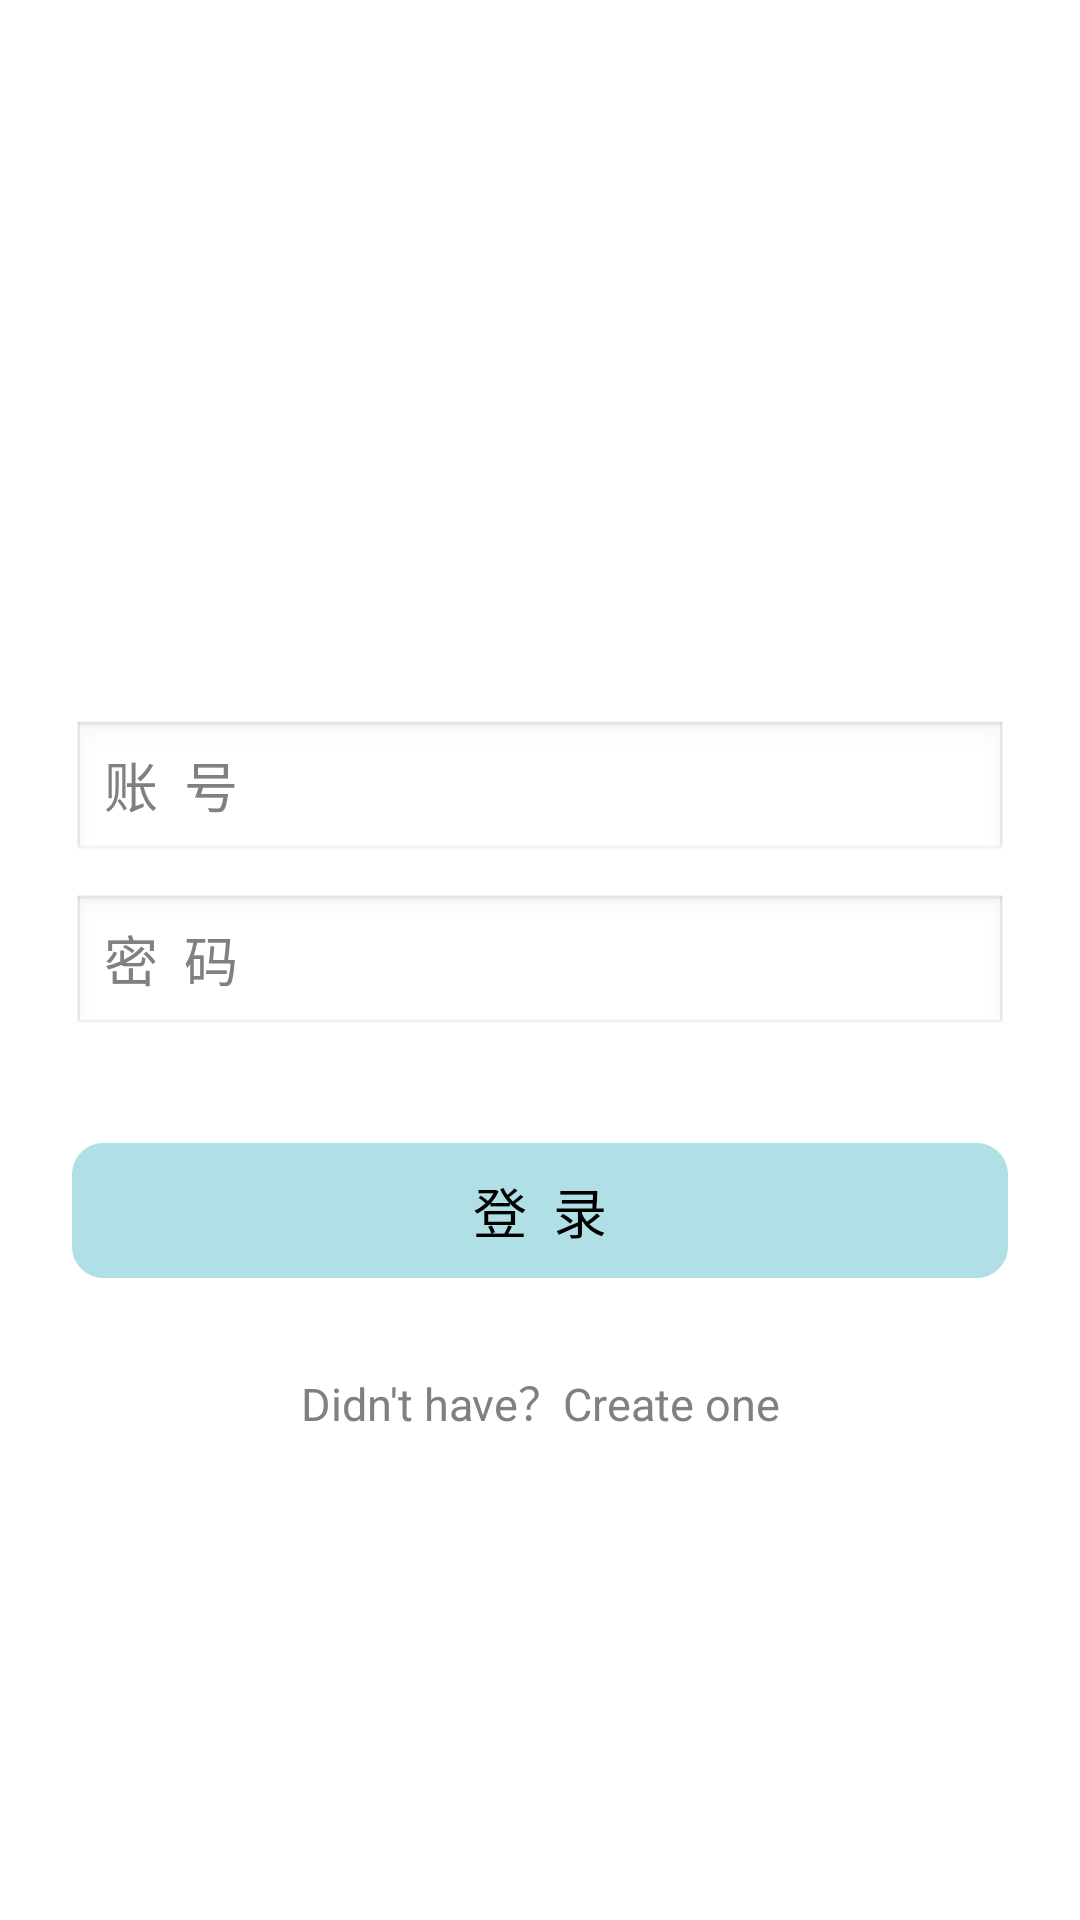

Here is an Android app screen rendered from its layout file. Give the layout XML and the strings, colors and styles it references.
<!-- AndroidManifest.xml: application theme AppNotitleBarTheme -->
<!-- res/layout/login.xml -->
<?xml version="1.0" encoding="utf-8"?>

<ScrollView xmlns:android="http://schemas.android.com/apk/res/android"
    android:layout_width="fill_parent"
    android:layout_height="fill_parent"
    android:background="#ffffff"
    android:fitsSystemWindows="true">

    <LinearLayout
        android:layout_width="match_parent"
        android:layout_height="wrap_content"
        android:orientation="vertical"
        android:paddingLeft="24dp"
        android:paddingRight="24dp"
        android:paddingTop="15dp"
        android:focusable="true"
        android:focusableInTouchMode="true">

        <ImageView
            android:layout_width="250dp"
            android:layout_height="150dp"
            android:layout_gravity="center_horizontal"
            android:layout_marginBottom="15dp"
            android:layout_marginTop="35dp"
            android:layout_weight="0.09"
            android:scaleType="centerCrop"
            android:src="@drawable/login" />

        <EditText
            android:id="@+id/input_account"
            android:layout_width="match_parent"
            android:layout_height="wrap_content"
            android:layout_marginTop="25dp"
            android:hint="账&#x0009;&#x0009;号"
            android:inputType="textEmailAddress" />

        <EditText
            android:id="@+id/input_password"
            android:layout_width="match_parent"
            android:layout_height="wrap_content"
            android:hint="密&#x0009;&#x0009;码"
            android:layout_marginTop="10dp"
            android:inputType="textPassword" />
        <Button
            android:id="@+id/btn_login"
            android:layout_width="fill_parent"
            android:layout_height="45dp"
            android:layout_marginBottom="5dp"
            android:layout_marginTop="35dp"
            android:gravity="center"
            android:textSize="18sp"
            android:textColor="@color/black"
            android:background="@drawable/login_shape_conerconer"
            android:text="登&#x0009;&#x0009;录" />

        <Button
            android:id="@+id/link_signup"
            android:layout_width="fill_parent"
            android:layout_height="40dp"
            android:layout_marginTop="25dp"
            android:gravity="center_horizontal"
            android:background="#00000000"
            android:text="Didn't have？Create one"
            android:textColor="@color/gray"
            android:textSize="15sp" />
   
    </LinearLayout>

</ScrollView>
<!-- resources referenced by this layout -->
<resources>
  <color name="black">#000000</color>
  <color name="gray">#808080</color>
  <!-- drawable login_shape_conerconer (drawable) -->
  <?xml version="1.0" encoding="utf-8"?>
  
  <layer-list xmlns:android="http://schemas.android.com/apk/res/android">
      <item>
          <shape>
              <solid android:color="#B0E0E6" />
              <corners android:topLeftRadius="10dp" android:topRightRadius="10dp"
                  android:bottomRightRadius="10dp" android:bottomLeftRadius="10dp" />
              <stroke android:width="1dp" android:color="#B0E0E6" />
          </shape>
      </item>
      <item android:top="1dp" android:left="1dp" android:right="1dp">
          <shape>
              <solid android:color="#B0E0E6" />
              <corners android:topLeftRadius="10dp" android:topRightRadius="10dp"
                  android:bottomRightRadius="10dp" android:bottomLeftRadius="10dp" />
              <stroke android:width="1dp" android:color="#B0E0E6" />
          </shape>
      </item>
  </layer-list>
  <style name="AppNotitleBarTheme" parent="android:style/Theme.Light.NoTitleBar">
      </style>
</resources>
